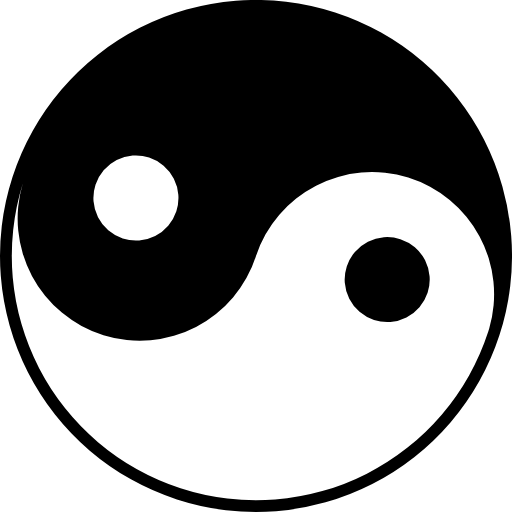
t = 0.00 s
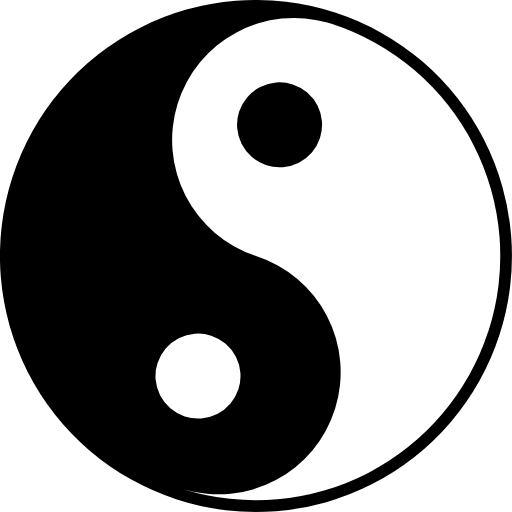
t = 0.68 s
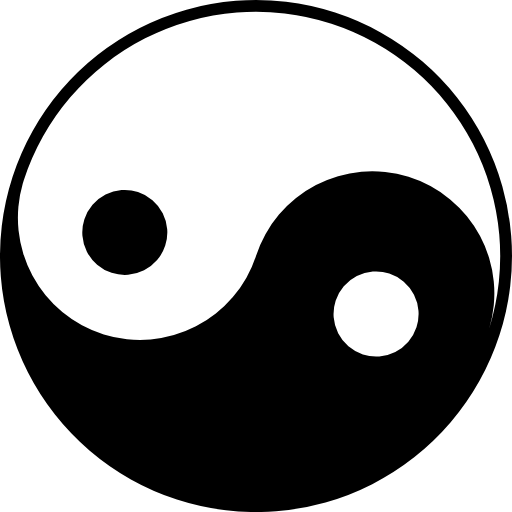
t = 1.35 s
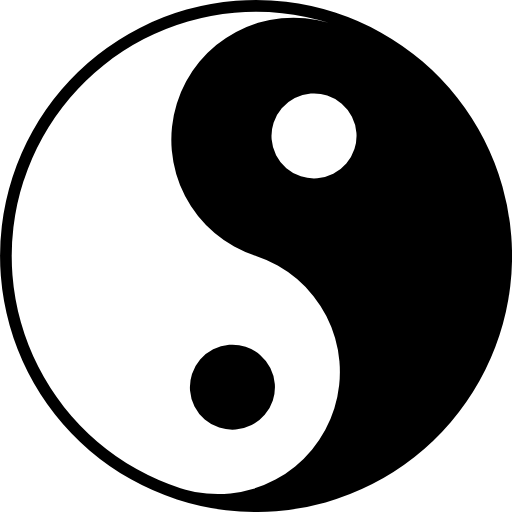
t = 2.03 s

The animated SVG that drew these frames (rendered in a browser with its animation timeline set to each time). Animation: 1 SMIL element (animateTransform=1); one cycle of 2.70 s, repeats indefinitely.

<?xml version="1.0" encoding="UTF-8" standalone="no"?><svg xmlns:svg="http://www.w3.org/2000/svg" xmlns="http://www.w3.org/2000/svg" xmlns:xlink="http://www.w3.org/1999/xlink" version="1.0" width="64px" height="64px" viewBox="0 0 128 128" xml:space="preserve"><rect x="0" y="0" width="100%" height="100%" fill="#FFFFFF" /><circle cx="64" cy="64" r="63.31" fill="#ffffff"/><g><path d="M3.13 44.22a64 64 0 1 0 80.65-41.1 64 64 0 0 0-80.65 41.1zm34.15-4.83a10.63 10.63 0 1 1-13.4 6.8 10.63 10.63 0 0 1 13.4-6.8zm7.85 82.66A61.06 61.06 0 0 1 5.7 45.86 30.53 30.53 0 0 0 64 64a30.53 30.53 0 0 1 58.3 18.12l.35-1.14-.58 1.9a61.06 61.06 0 0 1-76.94 39.2zM106.9 73.2A10.63 10.63 0 1 0 93.5 80a10.63 10.63 0 0 0 13.4-6.8z" fill="#000000"/><animateTransform attributeName="transform" type="rotate" from="0 64 64" to="-360 64 64" dur="2700ms" repeatCount="indefinite"></animateTransform></g></svg>